pico-8 play session: mixed d-pad (fixed 12-tick cycle), after a click and taps of 🅾, ❎, 🅾+❎, 🅾 in the second before t = 0

[t = 2 s] mixed d-pad (1.2s cycle ×~1): → ← ↑ ↓ + 🅾/❎ taps, ~2s
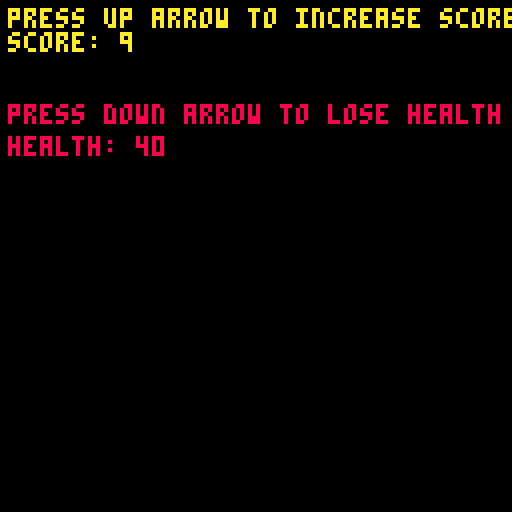
[t = 4 s] mixed d-pad (1.2s cycle ×~3): → ← ↑ ↓ + 🅾/❎ taps, ~4s
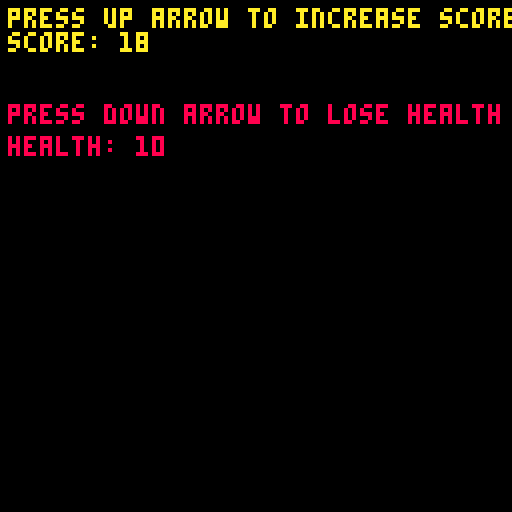

pico-8 cartridge
version 42
__lua__
-- game loop

function _init()

 	state = "start" -- variable for state: "start" / "game" / "gameover"
 
end -- end _init()

function _update()

 	-- run the "clone" update for whichever state it is
	if state == "start" then
		update_start()
	elseif state == "game" then
		update_game()
	elseif state == "gameover" then
	 	update_gameover()
	end -- end if state
	
end -- end _update()

function _draw()
 	cls() -- clear screen
 
 	-- run the "clone" draw for whichever state it is
 	if state == "start" then
		draw_start()
	elseif state == "game" then
		draw_game()
	elseif state == "gameover" then
	 	draw_gameover()
	end -- end if state
	
end -- end _draw()
-->8

-- start screen
function update_start()

	-- press x to start game
	if btn(5) then
		state = "game"
		init_game() -- starts game
	end -- end if btn(5)
 
end -- end update_start()

function draw_start()
	cls() -- clear screen
	print("press x to start",30,60,10)
end -- end draw_start()
-->8

-- game

-- declare variables
function init_game()
 	health = 100
 	score = 0
end -- end init_game()

function update_game()

 	-- up arrow to score
	if btn(2) then
	 	score += 1
	end -- end if btn(2)
	
	-- down arrow to damage
 	if btn(3) then
  		health -=10
	end -- end if btn(3)
 
 	-- game over if health < 0
 	if health < 0 then
  		state = "gameover"
  		init_gameover(score) -- pass the score to the gameover state
 	end -- end if health < 0
 
end -- end update_game()

function draw_game()
	print("press down arrow to lose health",2,26,8)
	print("health: "..health,2,34,8)
	print("press up arrow to increase score",2,2,10)
	print("score: "..score,2,8,10)
end -- end draw_game()
-->8

-- game over
function init_gameover(score)
 	score = score -- get from game state
end -- end init_gameover()

function update_gameover()

	-- press x to restart
	if btn(5) then
		state = "game"
		init_game()
	end -- end if btn(5)
 
	-- press z for title screen
	if btn(4) then
		state = "start"
		update_start()
	end -- end if btn(4)
 
end -- end update_gameover()

function draw_gameover()
	cls() -- clear screen
	print("game over!",45,40,8)
	print("your score: "..score,35,50,10)
	print("press x to restart",28,70,7)
	print("z to return to title screen",11,80,7)
end -- end draw_gameover()
__gfx__
00000000000000000000000000000000000000000000000000000000000000000000000000000000000000000000000000000000000000000000000000000000
00000000000000000000000000000000000000000000000000000000000000000000000000000000000000000000000000000000000000000000000000000000
00700700000000000000000000000000000000000000000000000000000000000000000000000000000000000000000000000000000000000000000000000000
00077000000000000000000000000000000000000000000000000000000000000000000000000000000000000000000000000000000000000000000000000000
00077000000000000000000000000000000000000000000000000000000000000000000000000000000000000000000000000000000000000000000000000000
00700700000000000000000000000000000000000000000000000000000000000000000000000000000000000000000000000000000000000000000000000000
